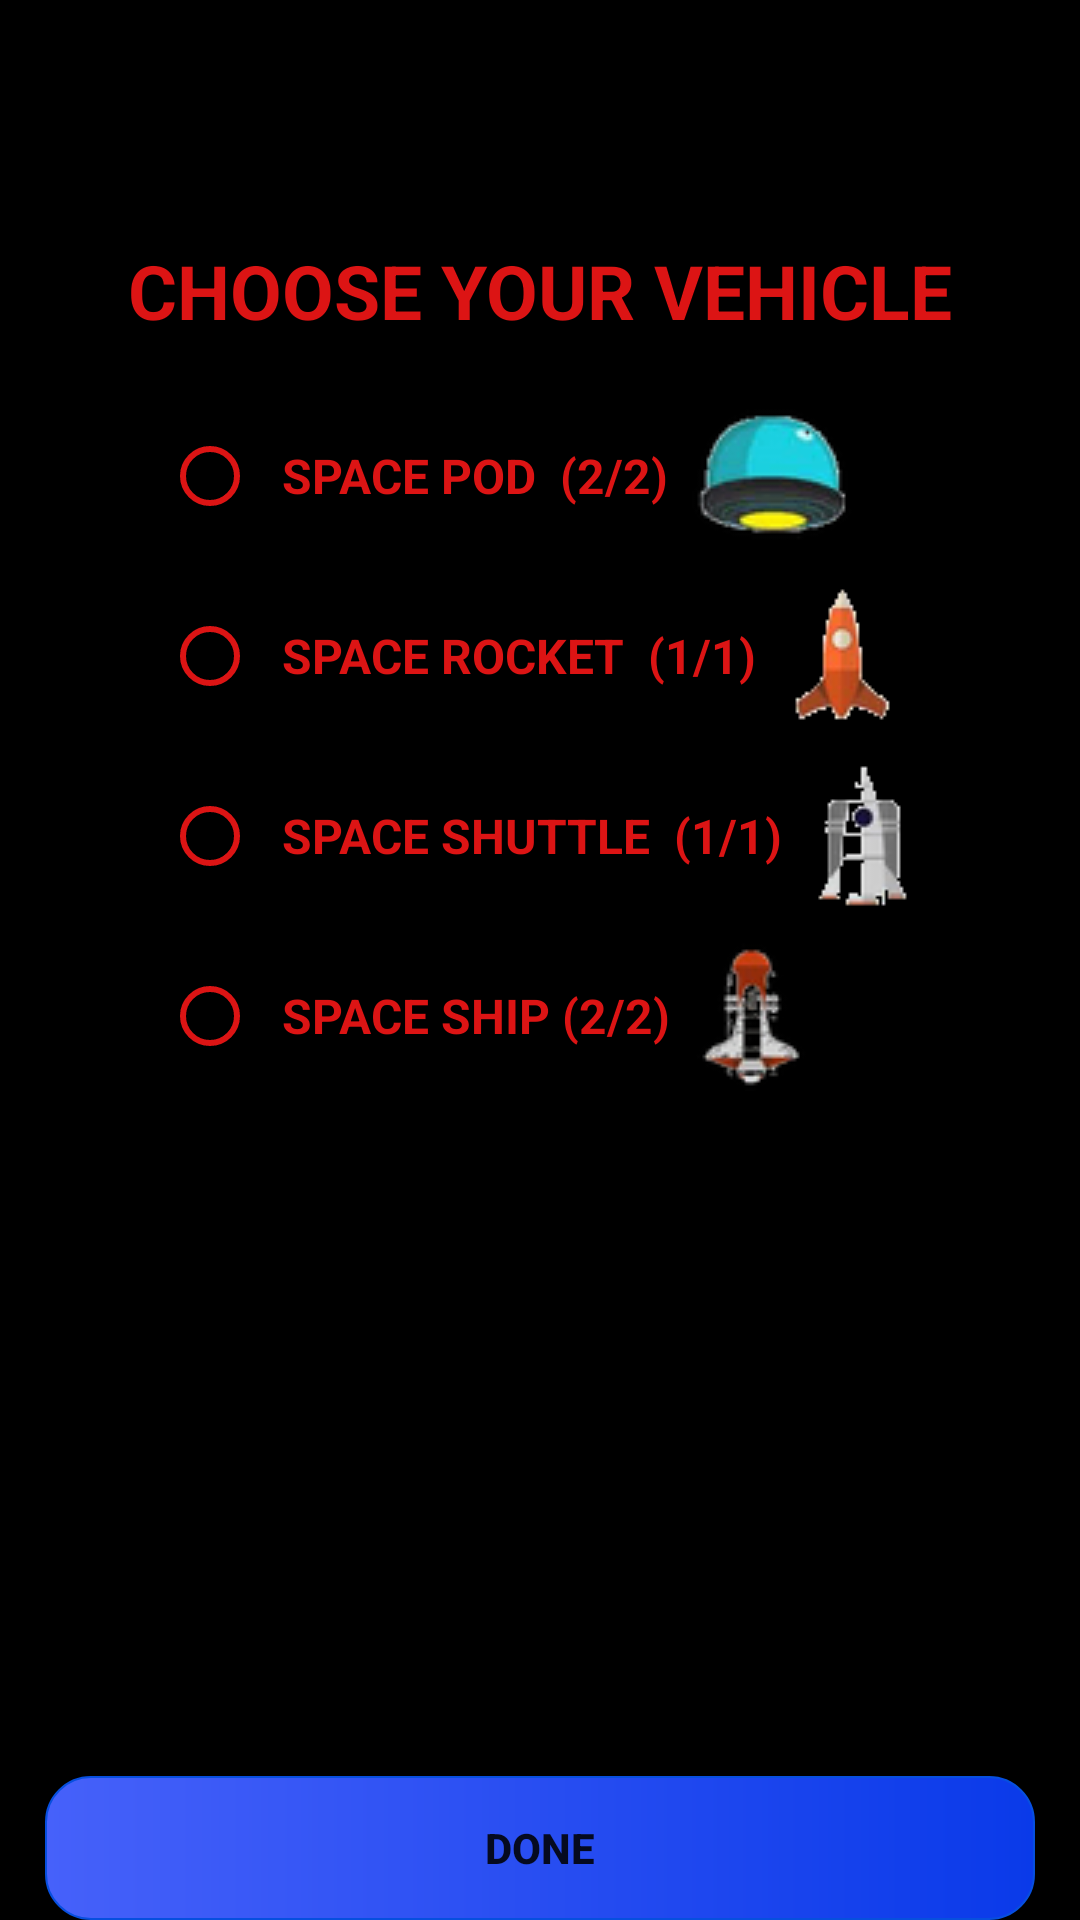

Produce the Android XML layout that renders to this screen, including the resource entries it uses.
<!-- AndroidManifest.xml: application theme Theme.FindFalcone -->
<!-- res/layout/fragment_vehicles.xml -->
<?xml version="1.0" encoding="utf-8"?>
<LinearLayout xmlns:android="http://schemas.android.com/apk/res/android"
    xmlns:tools="http://schemas.android.com/tools"
    android:layout_width="match_parent"
    android:layout_height="match_parent"
    android:orientation="vertical"
    android:background="#000000"
    tools:context=".Fragments.VehiclesFragment">
    <ImageButton
        android:visibility="invisible"
        android:layout_width="65dp"
        android:layout_height="65dp"
        android:src="@drawable/back_arrow_img"
        android:background="@null"
        android:id="@+id/back_btn_img"/>
    <RelativeLayout
        android:layout_width="match_parent"
        android:layout_height="wrap_content">
        <TextView
            android:layout_width="wrap_content"
            android:layout_height="wrap_content"
            android:text="CHOOSE YOUR VEHICLE"
            android:textSize="25sp"
            android:textColor="#DC1414"
            android:textStyle="bold"
            android:layout_marginTop="15dp"
            android:layout_marginBottom="10dp"
            android:layout_centerHorizontal="true"/>


    </RelativeLayout>

    <RelativeLayout
        android:layout_width="wrap_content"
        android:layout_height="wrap_content"
        android:layout_gravity="center_horizontal">

    <RadioGroup
        android:layout_width="wrap_content"
        android:layout_height="wrap_content"
        android:id="@+id/radio_group">

        <RadioButton
            android:id="@+id/space_pod_radio_btn"
            android:layout_width="wrap_content"
            android:layout_height="wrap_content"
            android:text="  SPACE POD  (2/2)  "
            android:checked="false"
            android:drawableRight="@drawable/space_pod_img"
            android:textColor="#DC1414"
            android:textStyle="bold"
            android:buttonTint="#DC1414"
            android:layout_marginTop="10dp"
            android:textSize="16dp" />
        <RadioButton
            android:drawableRight="@drawable/space_rocket_img"
            android:id="@+id/space_rocket_radio_btn"
            android:layout_width="wrap_content"
            android:layout_height="wrap_content"
            android:text="  SPACE ROCKET  (1/1)  "
            android:layout_marginTop="10dp"
            android:checked="false"
            android:textColor="#DC1414"
            android:textStyle="bold"
            android:buttonTint="#DC1414"
            android:textSize="16dp" />

        <RadioButton
            android:id="@+id/space_shuttle_radio_btn"
            android:drawableRight="@drawable/space_shuttle_img"
            android:layout_width="wrap_content"
            android:layout_height="wrap_content"
            android:text="  SPACE SHUTTLE  (1/1)  "
            android:layout_marginTop="10dp"
            android:checked="false"
            android:textColor="#DC1414"
            android:textStyle="bold"
            android:buttonTint="#DC1414"
            android:textSize="16dp" />
        <RadioButton
            android:drawableRight="@drawable/space_ship_img"
            android:id="@+id/space_ship_radio_btn"
            android:layout_width="wrap_content"
            android:layout_height="wrap_content"
            android:text="  SPACE SHIP (2/2)  "
            android:layout_marginTop="10dp"
            android:checked="false"
            android:textColor="#DC1414"
            android:textStyle="bold"
            android:buttonTint="#DC1414"
            android:textSize="16dp" />
    </RadioGroup>
    </RelativeLayout>
    <RelativeLayout
        android:layout_width="match_parent"
        android:layout_height="wrap_content"
        android:id="@+id/yes_btn">
        <Button
            android:id="@+id/find_btn"
            android:layout_marginLeft="15dp"
            android:layout_marginRight="15dp"
            android:layout_marginTop="5dp"
            android:layout_marginBottom="15dp"
            android:layout_width="match_parent"
            android:layout_height="wrap_content"
            android:layout_alignParentBottom="true"
            android:text="DONE"
            android:textStyle="bold"
            android:background="@drawable/button_rounded"/>
    </RelativeLayout>

</LinearLayout>
<!-- resources referenced by this layout -->
<resources>
  <!-- drawable back_arrow_img (drawable) -->
  <vector android:height="24dp" android:tint="#213196"
      android:viewportHeight="24" android:viewportWidth="24"
      android:width="24dp" xmlns:android="http://schemas.android.com/apk/res/android">
      <path android:fillColor="@android:color/white" android:pathData="M10,9V5l-7,7 7,7v-4.1c5,0 8.5,1.6 11,5.1 -1,-5 -4,-10 -11,-11z"/>
  </vector>
  <!-- drawable button_rounded (drawable) -->
  <?xml version="1.0" encoding="utf-8"?>
  <shape xmlns:android="http://schemas.android.com/apk/res/android"
      android:shape="rectangle">
  
      <stroke android:width="0.5dp"/>
      <gradient android:startColor="#4661FA"/>
      <gradient android:endColor="#0A3AE9"/>
      <stroke android:color="#074FDF"/>
  
      <corners
          android:topRightRadius="15dp"
          android:topLeftRadius="15dp"
          android:bottomRightRadius="15dp"
          android:bottomLeftRadius="15dp"/>
  
  </shape>
  <!-- drawable space_pod_img: png bitmap (drawable, 2621 bytes) -->
  <!-- drawable space_rocket_img: png bitmap (drawable, 2197 bytes) -->
  <!-- drawable space_ship_img: png bitmap (drawable, 2051 bytes) -->
  <!-- drawable space_shuttle_img: png bitmap (drawable, 2349 bytes) -->
  <style name="Theme.FindFalcone" parent="Theme.AppCompat.Light.NoActionBar">
          
          <item name="colorPrimary">@color/purple_500</item>
          <item name="colorPrimaryVariant">@color/purple_700</item>
          <item name="colorOnPrimary">@color/white</item>
          
          <item name="colorSecondary">@color/teal_200</item>
          <item name="colorSecondaryVariant">@color/teal_700</item>
          <item name="colorOnSecondary">@color/black</item>
          
          <item name="android:statusBarColor" tools:targetApi="l">?attr/colorPrimaryVariant</item>
          
      </style>
  <!-- not gathered from this repository: default colours our renderer supplied (Android Studio template values) -->
  <color name="purple_500">#FF6200EE</color>
  <color name="purple_700">#FF3700B3</color>
  <color name="teal_200">#FF03DAC5</color>
  <color name="teal_700">#FF018786</color>
  <color name="black">#FF000000</color>
  <color name="white">#FFFFFFFF</color>
</resources>
